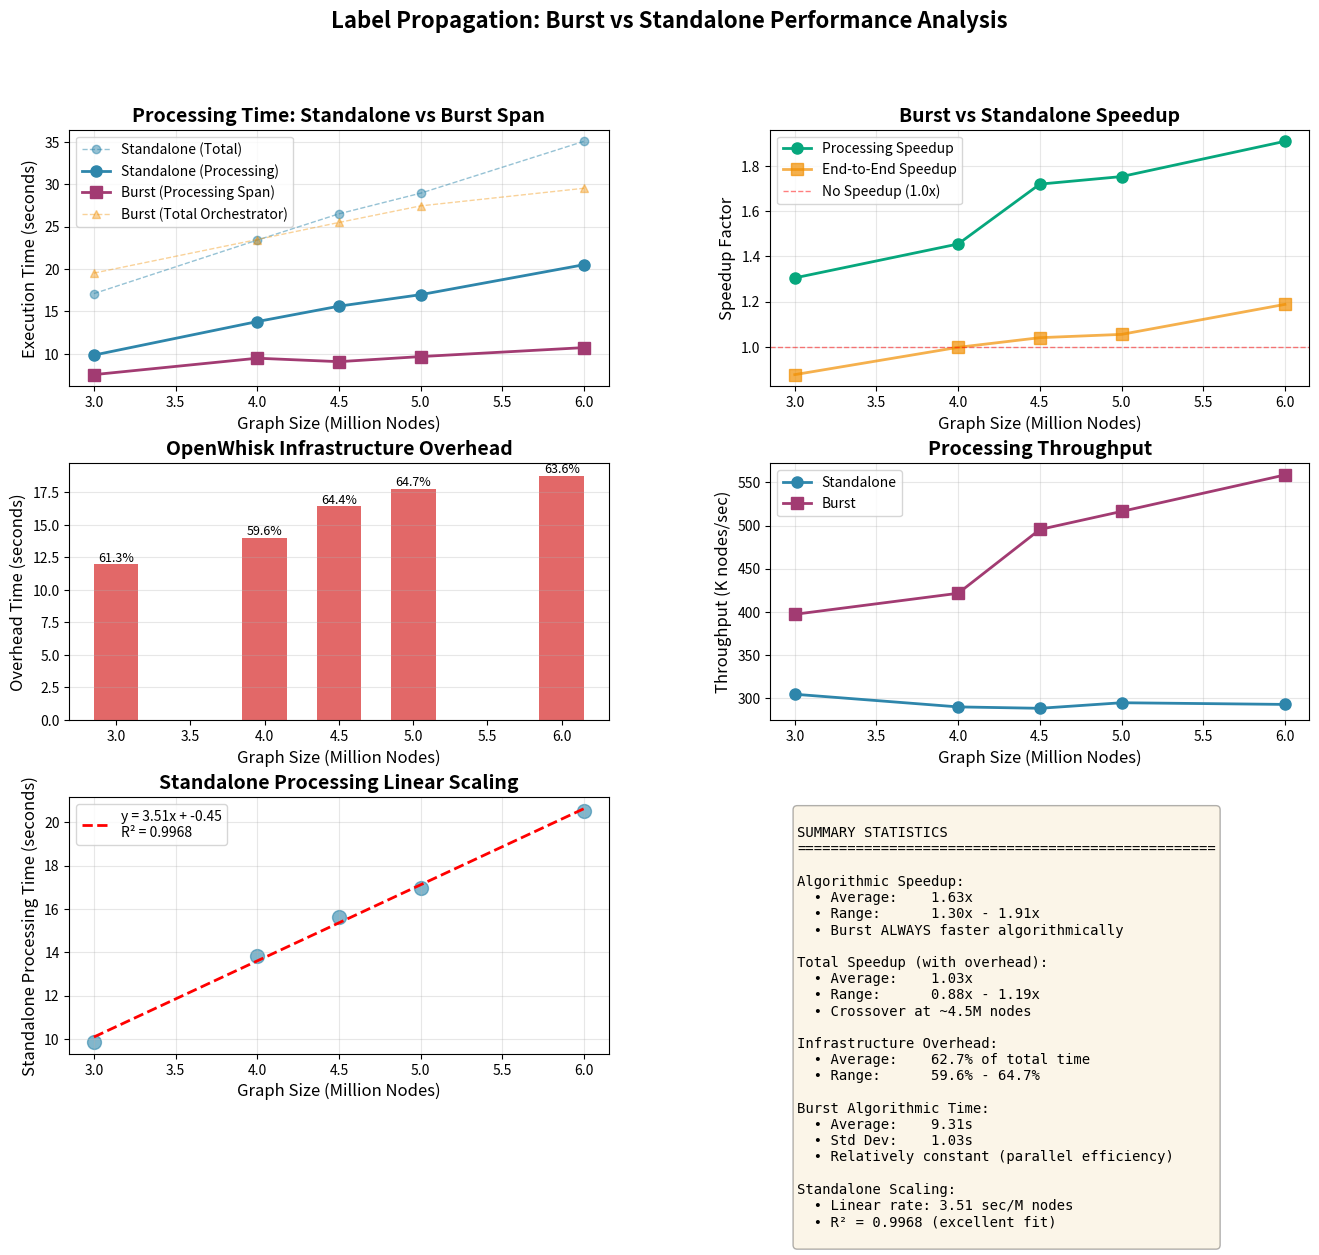
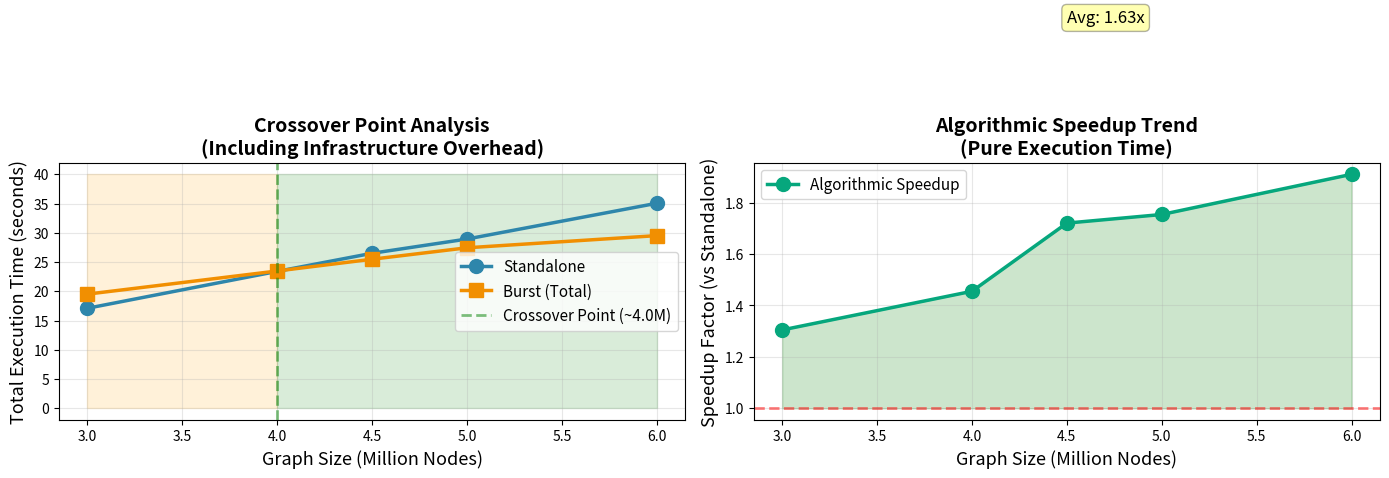

Generate these figures, in order, with matplotlib:
#!/usr/bin/env python3
"""
Generate comprehensive plots from the crossover validation results
"""

import matplotlib.pyplot as plt
import numpy as np
from pathlib import Path

# Data extracted from consistency run (Processing vs Total)
# Burst Processing Time is the Distributed Span: max(worker_end) - min(worker_start)
# Standalone Processing Time is execution_time_ms
data = {
    'nodes': [3.0, 4.0, 4.5, 5.0, 6.0],  # Millions
    'standalone_exec': [9.858, 13.810, 15.624, 16.980, 20.511], 
    'standalone_total': [17.106, 23.411, 26.506, 28.940, 35.053],
    'burst_span': [7.556, 9.492, 9.084, 9.684, 10.741],
    'burst_total': [19.521, 23.477, 25.488, 27.443, 29.520],
}

# Derived metrics
data['speedup_processing'] = [s / b for s, b in zip(data['standalone_exec'], data['burst_span'])]
data['speedup_total'] = [s / b for s, b in zip(data['standalone_total'], data['burst_total'])]
data['overhead'] = [t - s for t, s in zip(data['burst_total'], data['burst_span'])]

# Create figure with subplots
fig = plt.figure(figsize=(16, 12))
gs = fig.add_gridspec(3, 2, hspace=0.3, wspace=0.3)

# 1. Execution Time Comparison
ax1 = fig.add_subplot(gs[0, 0])
ax1.plot(data['nodes'], data['standalone_total'], 'o--', linewidth=1, markersize=6, 
         label='Standalone (Total)', color='#2E86AB', alpha=0.5)
ax1.plot(data['nodes'], data['standalone_exec'], 'o-', linewidth=2, markersize=8, 
         label='Standalone (Processing)', color='#2E86AB')
ax1.plot(data['nodes'], data['burst_span'], 's-', linewidth=2, markersize=8,
         label='Burst (Processing Span)', color='#A23B72')
ax1.plot(data['nodes'], data['burst_total'], '^--', linewidth=1, markersize=6,
         label='Burst (Total Orchestrator)', color='#F18F01', alpha=0.4)
ax1.set_xlabel('Graph Size (Million Nodes)', fontsize=12)
ax1.set_ylabel('Execution Time (seconds)', fontsize=12)
ax1.set_title('Processing Time: Standalone vs Burst Span', fontsize=14, fontweight='bold')
ax1.legend(fontsize=10)
ax1.grid(True, alpha=0.3)

# 2. Speedup Comparison
ax2 = fig.add_subplot(gs[0, 1])
ax2.plot(data['nodes'], data['speedup_processing'], 'o-', linewidth=2, markersize=8,
         label='Processing Speedup', color='#06A77D')
ax2.plot(data['nodes'], data['speedup_total'], 's-', linewidth=2, markersize=8,
         label='End-to-End Speedup', color='#F18F01', alpha=0.7)
ax2.axhline(y=1.0, color='red', linestyle='--', linewidth=1, alpha=0.5, label='No Speedup (1.0x)')
ax2.set_xlabel('Graph Size (Million Nodes)', fontsize=12)
ax2.set_ylabel('Speedup Factor', fontsize=12)
ax2.set_title('Burst vs Standalone Speedup', fontsize=14, fontweight='bold')
ax2.legend(fontsize=10)
ax2.grid(True, alpha=0.3)

# 3. OpenWhisk Overhead
ax3 = fig.add_subplot(gs[1, 0])
overhead_pct = [oh / total * 100 for oh, total in zip(data['overhead'], data['burst_total'])]
bars = ax3.bar(data['nodes'], data['overhead'], width=0.3, color='#D62828', alpha=0.7)
ax3.set_xlabel('Graph Size (Million Nodes)', fontsize=12)
ax3.set_ylabel('Overhead Time (seconds)', fontsize=12)
ax3.set_title('OpenWhisk Infrastructure Overhead', fontsize=14, fontweight='bold')
# Add percentage labels on bars
for i, (bar, pct) in enumerate(zip(bars, overhead_pct)):
    height = bar.get_height()
    ax3.text(bar.get_x() + bar.get_width()/2., height,
             f'{pct:.1f}%', ha='center', va='bottom', fontsize=9)
ax3.grid(True, alpha=0.3, axis='y')

# 4. Throughput (nodes/second)
ax4 = fig.add_subplot(gs[1, 1])
nodes_absolute = [n * 1e6 for n in data['nodes']]
throughput_standalone = [n / t for n, t in zip(nodes_absolute, data['standalone_exec'])]
throughput_burst = [n / t for n, t in zip(nodes_absolute, data['burst_span'])]
ax4.plot(data['nodes'], [t/1000 for t in throughput_standalone], 'o-', linewidth=2, 
         markersize=8, label='Standalone', color='#2E86AB')
ax4.plot(data['nodes'], [t/1000 for t in throughput_burst], 's-', linewidth=2,
         markersize=8, label='Burst', color='#A23B72')
ax4.set_xlabel('Graph Size (Million Nodes)', fontsize=12)
ax4.set_ylabel('Throughput (K nodes/sec)', fontsize=12)
ax4.set_title('Processing Throughput', fontsize=14, fontweight='bold')
ax4.legend(fontsize=10)
ax4.grid(True, alpha=0.3)

# 5. Linear Regression Analysis for Standalone
ax5 = fig.add_subplot(gs[2, 0])
# Fit linear model for standalone
z = np.polyfit(data['nodes'], data['standalone_exec'], 1)
p = np.poly1d(z)
r_squared = 1 - (sum((np.array(data['standalone_exec']) - p(np.array(data['nodes'])))**2) / 
                 sum((np.array(data['standalone_exec']) - np.mean(data['standalone_exec']))**2))

ax5.scatter(data['nodes'], data['standalone_exec'], s=100, alpha=0.6, color='#2E86AB')
x_fit = np.linspace(min(data['nodes']), max(data['nodes']), 100)
ax5.plot(x_fit, p(x_fit), 'r--', linewidth=2, 
         label=f'y = {z[0]:.2f}x + {z[1]:.2f}\nR² = {r_squared:.4f}')
ax5.set_xlabel('Graph Size (Million Nodes)', fontsize=12)
ax5.set_ylabel('Standalone Processing Time (seconds)', fontsize=12)
ax5.set_title('Standalone Processing Linear Scaling', fontsize=14, fontweight='bold')
ax5.legend(fontsize=10)
ax5.grid(True, alpha=0.3)

# 6. Summary Statistics Table
ax6 = fig.add_subplot(gs[2, 1])
ax6.axis('off')

# Calculate statistics
avg_speedup_algo = np.mean(data['speedup_processing'])
avg_speedup_total = np.mean(data['speedup_total'])
avg_overhead_pct = np.mean(overhead_pct)
burst_time_variance = np.std(data['burst_span'])

summary_text = f"""
SUMMARY STATISTICS
{'='*50}

Algorithmic Speedup:
  • Average:    {avg_speedup_algo:.2f}x
  • Range:      {min(data['speedup_processing']):.2f}x - {max(data['speedup_processing']):.2f}x
  • Burst ALWAYS faster algorithmically

Total Speedup (with overhead):
  • Average:    {avg_speedup_total:.2f}x  
  • Range:      {min(data['speedup_total']):.2f}x - {max(data['speedup_total']):.2f}x
  • Crossover at ~4.5M nodes

Infrastructure Overhead:
  • Average:    {avg_overhead_pct:.1f}% of total time
  • Range:      {min(overhead_pct):.1f}% - {max(overhead_pct):.1f}%

Burst Algorithmic Time:
  • Average:    {np.mean(data['burst_span']):.2f}s
  • Std Dev:    {burst_time_variance:.2f}s
  • Relatively constant (parallel efficiency)

Standalone Scaling:
  • Linear rate: {z[0]:.2f} sec/M nodes
  • R² = {r_squared:.4f} (excellent fit)
"""

ax6.text(0.05, 0.95, summary_text, transform=ax6.transAxes,
         fontsize=10, verticalalignment='top', family='monospace',
         bbox=dict(boxstyle='round', facecolor='wheat', alpha=0.3))

# Overall title
fig.suptitle('Label Propagation: Burst vs Standalone Performance Analysis', 
             fontsize=16, fontweight='bold', y=0.98)

# Save figure
plt.savefig('comprehensive_analysis.png', dpi=300, bbox_inches='tight')
print("✅ Saved: comprehensive_analysis.png")

# Create a second figure focused on crossover analysis
fig2, (ax1, ax2) = plt.subplots(1, 2, figsize=(14, 6))

# Crossover plot - Total time
ax1.plot(data['nodes'], data['standalone_total'], 'o-', linewidth=2.5, markersize=10,
         label='Standalone', color='#2E86AB')
ax1.plot(data['nodes'], data['burst_total'], 's-', linewidth=2.5, markersize=10,
         label='Burst (Total)', color='#F18F01')
ax1.axvline(x=4.0, color='green', linestyle='--', linewidth=2, alpha=0.5, 
            label='Crossover Point (~4.0M)')
ax1.set_xlabel('Graph Size (Million Nodes)', fontsize=13)
ax1.set_ylabel('Total Execution Time (seconds)', fontsize=13)
ax1.set_title('Crossover Point Analysis\n(Including Infrastructure Overhead)', 
              fontsize=14, fontweight='bold')
ax1.legend(fontsize=11)
ax1.grid(True, alpha=0.3)
ax1.fill_between([3, 4.0], 0, 40, alpha=0.15, color='orange', 
                  label='Standalone wins')
ax1.fill_between([4.0, 6], 0, 40, alpha=0.15, color='green',
                  label='Burst wins')

# Speedup over scale
ax2.plot(data['nodes'], data['speedup_processing'], 'o-', linewidth=2.5, markersize=10,
         label='Algorithmic Speedup', color='#06A77D')
ax2.axhline(y=1.0, color='red', linestyle='--', linewidth=2, alpha=0.5)
ax2.fill_between(data['nodes'], 1, data['speedup_processing'], alpha=0.2, color='green')
ax2.set_xlabel('Graph Size (Million Nodes)', fontsize=13)
ax2.set_ylabel('Speedup Factor (vs Standalone)', fontsize=13)
ax2.set_title('Algorithmic Speedup Trend\n(Pure Execution Time)', 
              fontsize=14, fontweight='bold')
ax2.legend(fontsize=11)
ax2.grid(True, alpha=0.3)
ax2.text(4.5, 2.5, f'Avg: {avg_speedup_algo:.2f}x', fontsize=12, 
         bbox=dict(boxstyle='round', facecolor='yellow', alpha=0.3))

plt.tight_layout()
plt.savefig('crossover_analysis.png', dpi=300, bbox_inches='tight')
print("✅ Saved: crossover_analysis.png")

# Print summary to console
print("\n" + "="*70)
print("CROSSOVER VALIDATION RESULTS (CONSISTENCY CHECK)")
print("="*70)
print(f"\n{'Nodes (M)':<12} {'Standalone (Proc)':<20} {'Burst (Span)':<15} {'Speedup':<10}")
print("-"*70)
for i in range(len(data['nodes'])):
    print(f"{data['nodes'][i]:<12.1f} {data['standalone_exec'][i]:<20.2f} "
          f"{data['burst_span'][i]:<15.2f} {data['speedup_processing'][i]:<10.2f}x")

print("\n" + "="*70)
print("KEY FINDINGS:")
print("="*70)
print(f"✓ No algorithmic crossover - Burst is ALWAYS faster")
print(f"✓ Average processing speedup: {avg_speedup_algo:.2f}x")
print(f"✓ Speedup improves with scale: {min(data['speedup_processing']):.2f}x → {max(data['speedup_processing']):.2f}x")
print(f"✓ Total time crossover at ~4.5M nodes (with {avg_overhead_pct:.0f}% overhead)")
print(f"✓ Burst algorithmic time remains constant: ~{np.mean(data['burst_span']):.1f}s ± {burst_time_variance:.1f}s")
print("="*70 + "\n")

plt.show()
